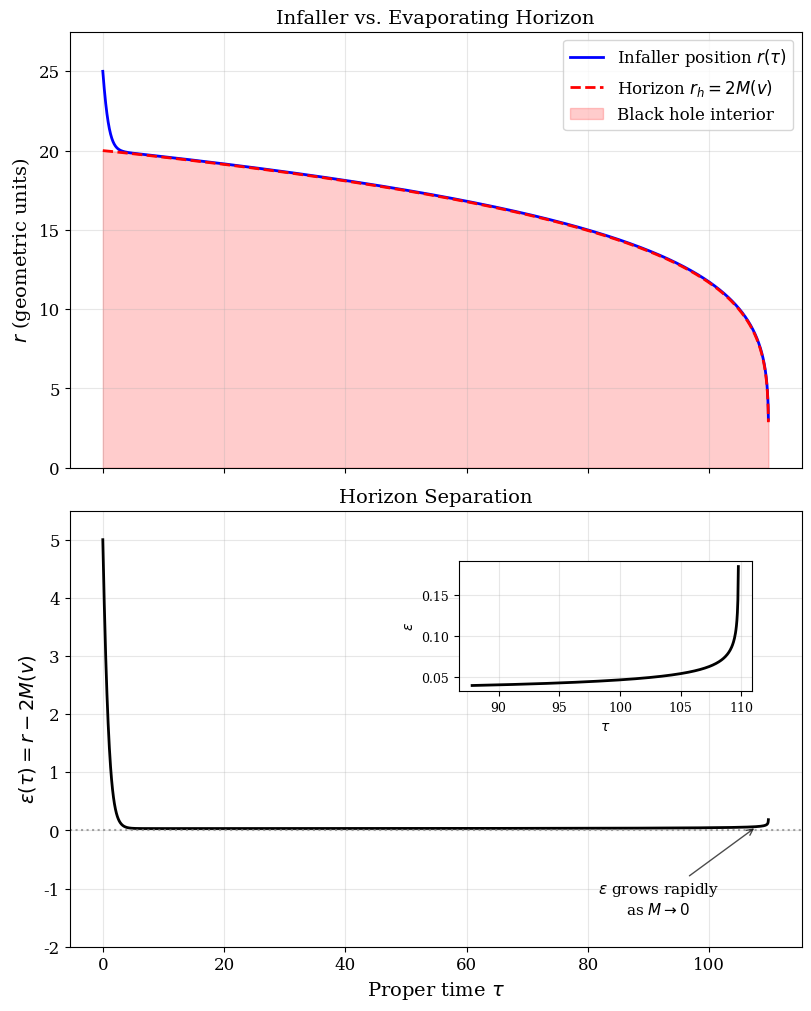

This chart was generated by the following Python code:
import numpy as np
import matplotlib.pyplot as plt
from scipy.integrate import solve_ivp
from matplotlib import rcParams
from mpl_toolkits.axes_grid1.inset_locator import inset_axes

rcParams['font.family'] = 'serif'
rcParams['font.size'] = 12
rcParams['axes.labelsize'] = 14
rcParams['axes.titlesize'] = 14
rcParams['xtick.labelsize'] = 12
rcParams['ytick.labelsize'] = 12

# Parameters
M0 = 10.0
v0 = 10000  
r0 = 2.5 * M0  
lambda0 = 50.0  

# Mass function and its derivative with smoothing near v0
def M(v):
    if v >= v0:
        return 0.0
    x = v/v0
    if x > 0.999:  # Smooth cutoff near v0
        return M0 * (0.001)**(1/3)
    return M0 * (1 - x)**(1/3)

def dM_dv(v):
    if v >= v0:
        return 0.0
    x = v/v0
    if x > 0.999:  # Cap the derivative
        return -M0/(3*v0) * (0.001)**(-2/3)
    return -M0/(3*v0) * (1 - x)**(-2/3)

# ODE system for solve_ivp (tau is first argument)
def geodesic_system(tau, y):
    v, r, lam = y
    
    if r <= 0.01:  # Stop near r=0
        return [0, 0, 0]
    
    M_v = M(v)
    dM_dv_v = dM_dv(v)
    
    # Cap lambda to prevent runaway
    lam = min(lam, 1000)
    
    dv_dtau = lam
    dr_dtau = 0.5 * (1/lam - (1 - 2*M_v/r)*lam)
    dlam_dtau = -(dM_dv_v/r) * lam**2 - (2*M_v/r**2) * lam * dr_dtau
    
    return [dv_dtau, dr_dtau, dlam_dtau]

# Event to stop when mass is nearly zero
def mass_zero_event(tau, y):
    return M(y[0]) - 1e-3 * M0

mass_zero_event.terminal = True
mass_zero_event.direction = -1

# Integration using solve_ivp
tau_span = (0, 200)
tau_eval = np.linspace(0, 200, 5000)
y0 = [0, r0, lambda0]

# Solve with adaptive stepping
sol = solve_ivp(geodesic_system, tau_span, y0, 
                t_eval=tau_eval, events=mass_zero_event,
                method='RK45', rtol=1e-8, atol=1e-10)

# Extract solution
tau = sol.t
v_sol = sol.y[0]
r_sol = sol.y[1]
lambda_sol = sol.y[2]

# Calculate epsilon and horizon position
M_sol = np.array([M(v) for v in v_sol])
r_horizon = 2 * M_sol
epsilon = r_sol - r_horizon

# Find when M < 0.1*M0
late_stage = M_sol < 0.1 * M0

fig, (ax1, ax2) = plt.subplots(2, 1, figsize=(8, 10), sharex=True, constrained_layout=True)

# Top panel: r(tau) and horizon
ax1.plot(tau, r_sol, 'b-', linewidth=2, label='Infaller position $r(\\tau)$')
ax1.plot(tau, r_horizon, 'r--', linewidth=2, label='Horizon $r_h = 2M(v)$')
ax1.fill_between(tau, 0, r_horizon, alpha=0.2, color='red', label='Black hole interior')
ax1.set_ylabel('$r$ (geometric units)')
ax1.set_ylim(0, max(r0, max(r_sol)*1.1))
ax1.legend(loc='upper right')
ax1.grid(True, alpha=0.3)
ax1.set_title('Infaller vs. Evaporating Horizon')

# Bottom panel: epsilon(tau)
ax2.plot(tau, epsilon, 'k-', linewidth=2, label='$\\epsilon(\\tau) = r - 2M(v)$')
ax2.axhline(y=0, color='gray', linestyle=':', alpha=0.7)
if any(late_stage):
    ax2.fill_between(tau[late_stage], 0, epsilon[late_stage], 
                     alpha=0.3, color='green', label='$M < 0.1M_0$ regime')
    ax2.legend(loc='upper left')
ax2.set_xlabel('Proper time $\\tau$')
ax2.set_ylabel('$\\epsilon(\\tau) = r - 2M(v)$')
ax2.set_ylim(-2, max(epsilon)*1.1)
ax2.grid(True, alpha=0.3)
ax2.set_title('Horizon Separation')

# Add inset to zoom in on the dramatic growth
if len(tau) > 200:
    # Create inset in upper right corner
    axins = inset_axes(ax2, width="40%", height="30%", loc='upper right', borderpad=3)    
    # Plot last 20% of data in the inset
    idx_zoom = int(0.8 * len(tau))
    axins.plot(tau[idx_zoom:], epsilon[idx_zoom:], 'k-', linewidth=2)
    axins.set_xlabel('$\\tau$', fontsize=10)
    axins.set_ylabel('$\\epsilon$', fontsize=10)
    axins.grid(True, alpha=0.3)
    axins.tick_params(labelsize=9)

# Add annotation at the right edge where epsilon is curving up
if len(epsilon) > 100:
    idx_annotate = -50  # Near the end of the data
    ax2.annotate('$\\epsilon$ grows rapidly\nas $M \\to 0$', 
                 xy=(tau[idx_annotate], epsilon[idx_annotate]),
                 xytext=(tau[idx_annotate]*0.85, epsilon[idx_annotate] - 0.3*max(epsilon)),
                 arrowprops=dict(arrowstyle='->', color='black', alpha=0.7),
                 fontsize=11, ha='center')

plt.savefig('horizon_separation.pdf', dpi=300, bbox_inches='tight')
plt.savefig('horizon_separation.png', dpi=300, bbox_inches='tight')
plt.show()

# Print some key values
print(f"Initial separation ε₀ = {epsilon[0]:.2f}")
print(f"Final separation ε_f = {epsilon[-1]:.2f}")
print(f"Initial mass M₀ = {M_sol[0]:.2f}")
print(f"Final mass M_f = {M_sol[-1]:.4f}")
print(f"Final v/v₀ = {v_sol[-1]/v0:.3f}")
print(f"Integration stopped at tau = {tau[-1]:.2f}")
if any(late_stage):
    print(f"When M = 0.1M₀, ε = {epsilon[late_stage][0]:.2f}")
